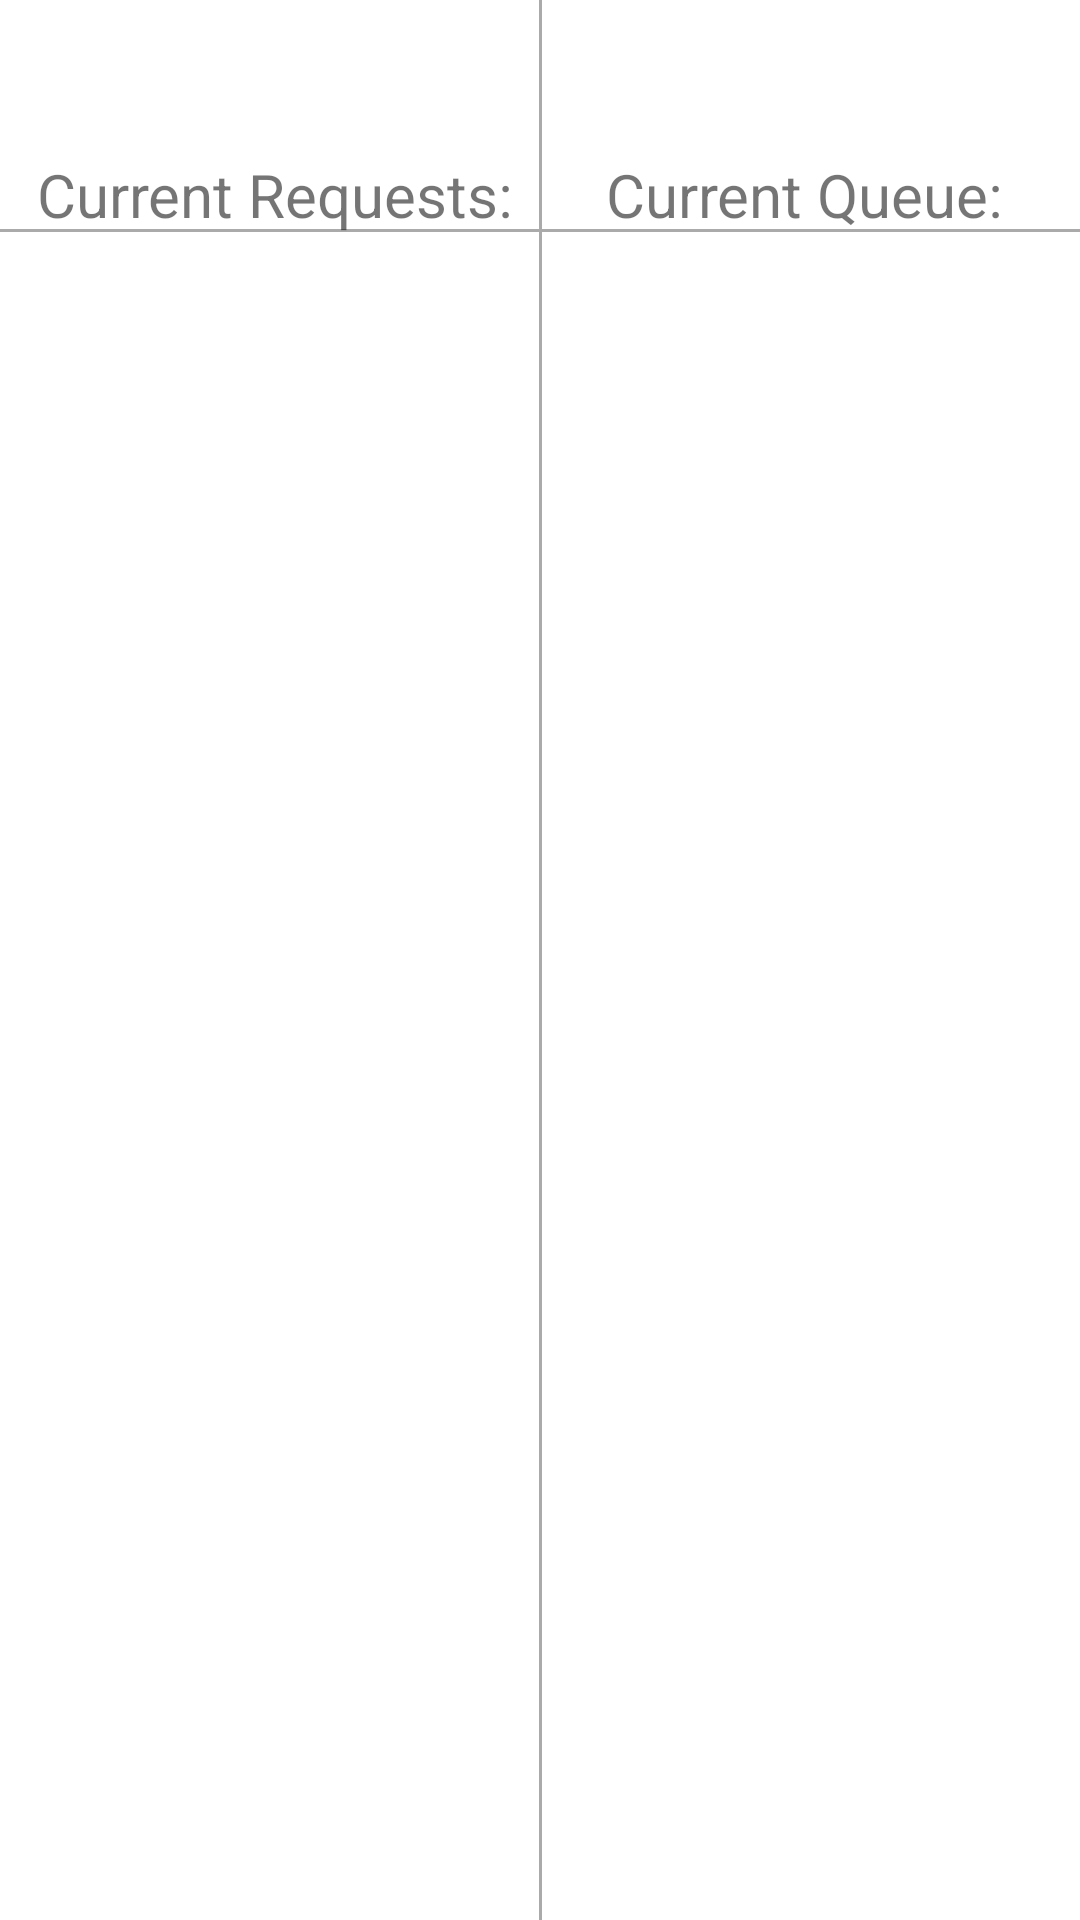

Here is an Android app screen rendered from its layout file. Give the layout XML and the strings, colors and styles it references.
<!-- AndroidManifest.xml: application theme Theme.DJSongRequestsBusiness -->
<!-- res/layout/fragment_song_list.xml -->
<?xml version="1.0" encoding="utf-8"?>
<androidx.constraintlayout.widget.ConstraintLayout xmlns:android="http://schemas.android.com/apk/res/android"
    xmlns:app="http://schemas.android.com/apk/res-auto"
    xmlns:tools="http://schemas.android.com/tools"
    android:layout_width="match_parent"
    android:layout_height="match_parent"
    android:id="@+id/fragment_song_list_parent"
    tools:context=".ui.fragments.SongListFragment">

    <View
        android:id="@+id/view"
        android:layout_width="1dp"
        android:layout_height="match_parent"
        android:background="@android:color/darker_gray"
        app:layout_constraintEnd_toStartOf="@+id/song_list_guideline2"
        app:layout_constraintStart_toStartOf="@+id/song_list_guideline2"
        app:layout_constraintTop_toTopOf="parent" />

    <View
        android:layout_width="match_parent"
        android:layout_height="1dp"
        android:background="@android:color/darker_gray"
        app:layout_constraintBottom_toTopOf="@+id/song_list_horizontal_guideline2"
        app:layout_constraintTop_toTopOf="@+id/song_list_horizontal_guideline2"
        tools:layout_editor_absoluteX="4dp" />









    <androidx.recyclerview.widget.RecyclerView
        android:id="@+id/recyclerView"
        android:layout_width="0dp"
        android:layout_height="wrap_content"
        app:layout_constraintDimensionRatio="1:1"
        app:layout_constraintEnd_toEndOf="@id/song_list_guideline2"
        app:layout_constraintStart_toStartOf="@id/song_list_guideline1"
        app:layout_constraintTop_toBottomOf="@id/song_list_horizontal_guideline2" />

    <androidx.recyclerview.widget.RecyclerView
        android:layout_width="0dp"
        android:layout_height="wrap_content"
        app:layout_constraintDimensionRatio="1:1"
        app:layout_constraintStart_toStartOf="@id/song_list_guideline2"
        app:layout_constraintEnd_toEndOf="@id/song_list_guideline3"
        app:layout_constraintTop_toBottomOf="@id/song_list_horizontal_guideline2"/>

    <TextView
        android:layout_width="0dp"
        android:layout_height="0dp"
        android:textSize="20sp"
        android:gravity="center_horizontal"
        android:text="@string/current_user_requests_text"
        app:layout_constraintDimensionRatio="6:1"
        app:layout_constraintStart_toStartOf="@id/song_list_guideline1"
        app:layout_constraintTop_toBottomOf="@id/song_list_horizontal_guideline1"
        app:layout_constraintEnd_toEndOf="@id/song_list_guideline2"/>

    <TextView
        android:layout_width="0dp"
        android:layout_height="0dp"
        android:gravity="center_horizontal"
        android:textSize="20sp"
        android:text="@string/current_queue_text"
        app:layout_constraintDimensionRatio="6:1"
        app:layout_constraintStart_toStartOf="@id/song_list_guideline2"
        app:layout_constraintTop_toBottomOf="@id/song_list_horizontal_guideline1"
        app:layout_constraintEnd_toEndOf="@id/song_list_guideline3"/>


    <androidx.constraintlayout.widget.Guideline
        android:id="@+id/song_list_guideline1"
        android:layout_width="wrap_content"
        android:layout_height="wrap_content"
        android:orientation="vertical"
        app:layout_constraintGuide_percent="0.01" />

    <androidx.constraintlayout.widget.Guideline
        android:id="@+id/song_list_guideline2"
        android:layout_width="wrap_content"
        android:layout_height="wrap_content"
        android:orientation="vertical"
        app:layout_constraintGuide_percent="0.5" />

    <androidx.constraintlayout.widget.Guideline
        android:id="@+id/song_list_guideline3"
        android:layout_width="wrap_content"
        android:layout_height="wrap_content"
        android:orientation="vertical"
        app:layout_constraintGuide_percent="0.99" />

    <androidx.constraintlayout.widget.Guideline
        android:id="@+id/song_list_horizontal_guideline1"
        android:layout_width="wrap_content"
        android:layout_height="wrap_content"
        android:orientation="horizontal"
        app:layout_constraintGuide_percent=".08" />

    <androidx.constraintlayout.widget.Guideline
        android:id="@+id/song_list_horizontal_guideline2"
        android:layout_width="wrap_content"
        android:layout_height="wrap_content"
        android:orientation="horizontal"
        app:layout_constraintGuide_percent="0.12" />


</androidx.constraintlayout.widget.ConstraintLayout>
<!-- resources referenced by this layout -->
<resources>
  <string name="current_queue_text">Current Queue:</string>
  <string name="current_user_requests_text">Current Requests:</string>
  <style name="Theme.DJSongRequestsBusiness" parent="Theme.MaterialComponents.DayNight.DarkActionBar">
          
          <item name="colorPrimary">@color/purple_500</item>
          <item name="colorPrimaryVariant">@color/purple_700</item>
          <item name="colorOnPrimary">@color/white</item>
          
          <item name="colorSecondary">@color/teal_200</item>
          <item name="colorSecondaryVariant">@color/teal_700</item>
          <item name="colorOnSecondary">@color/black</item>
          
          <item name="android:statusBarColor" tools:targetApi="l">?attr/colorPrimaryVariant</item>
          
      </style>
  <!-- not gathered from this repository: default colours our renderer supplied (Android Studio template values) -->
  <color name="purple_500">#FF6200EE</color>
  <color name="purple_700">#FF3700B3</color>
  <color name="teal_200">#FF03DAC5</color>
  <color name="teal_700">#FF018786</color>
  <color name="black">#FF000000</color>
  <color name="white">#FFFFFFFF</color>
</resources>
